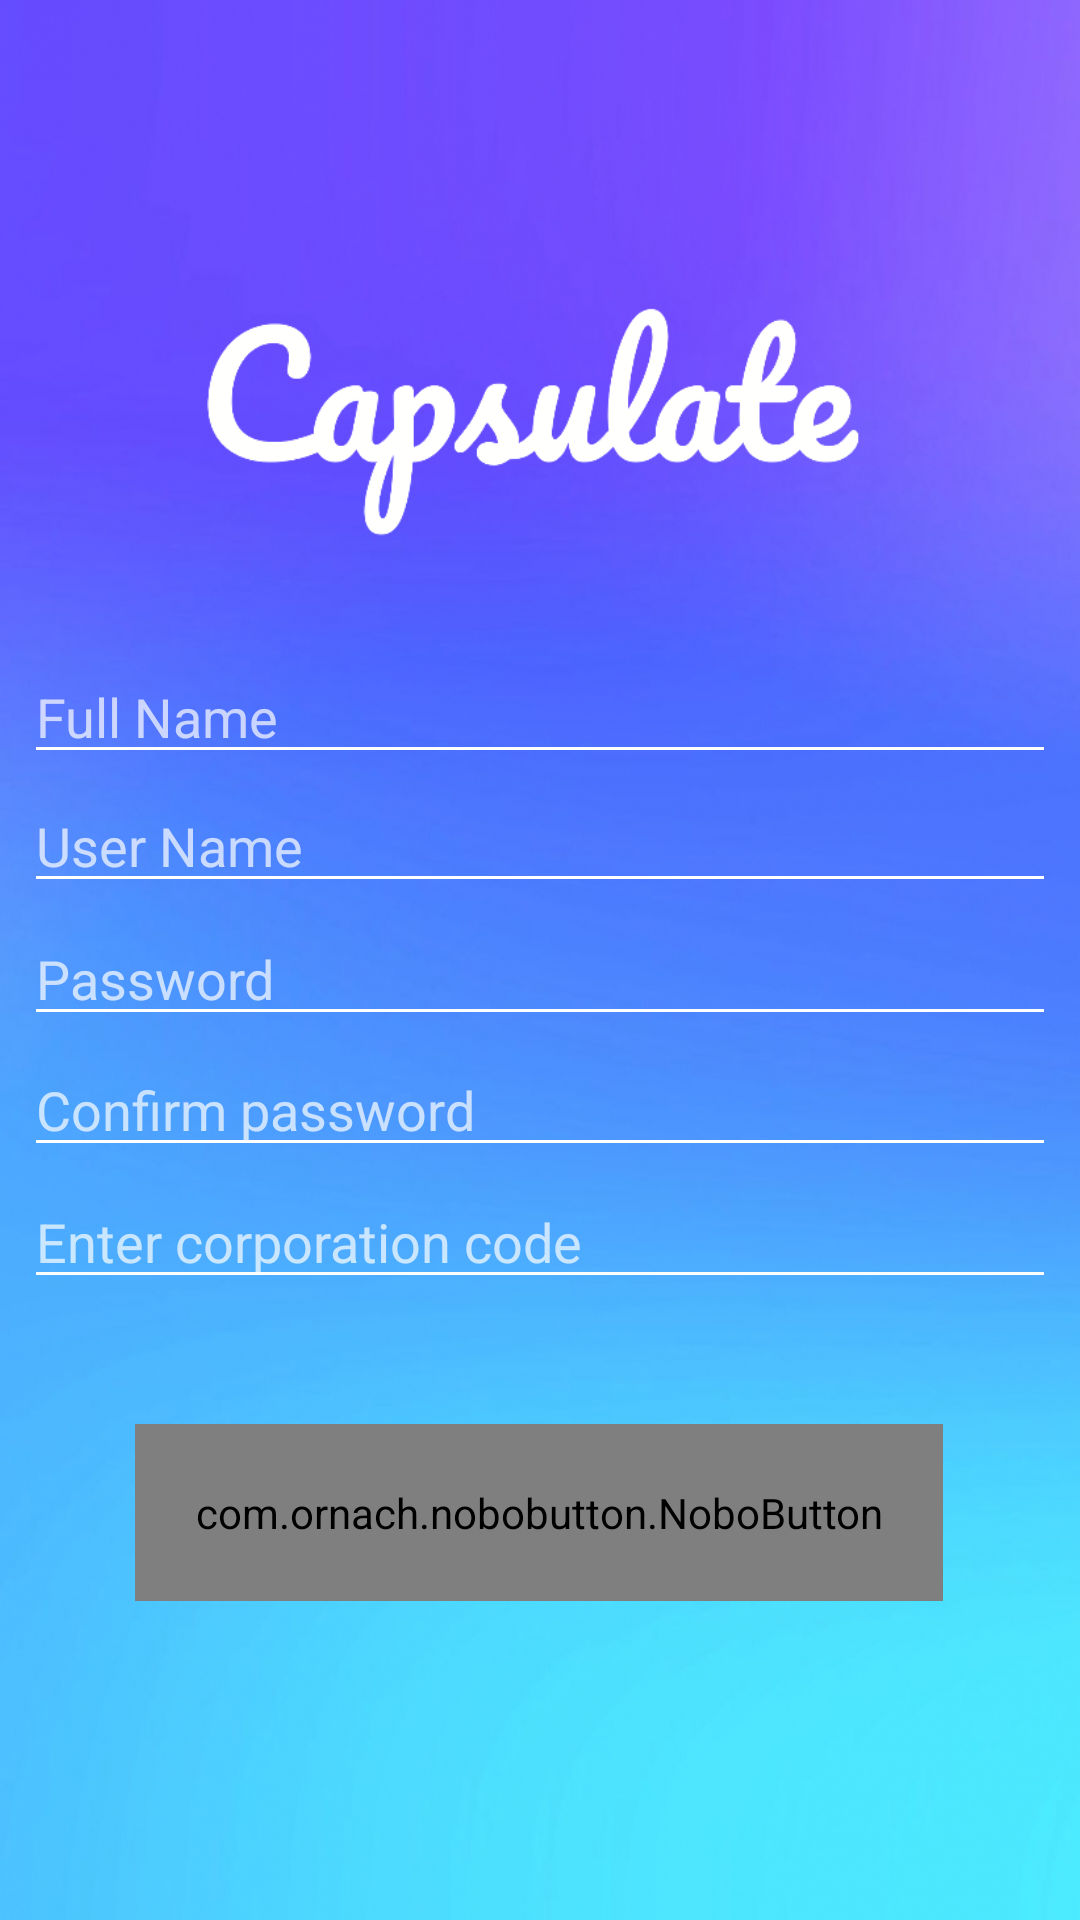

Produce the Android XML layout that renders to this screen, including the resource entries it uses.
<!-- AndroidManifest.xml: application theme AppTheme -->
<!-- res/layout/activity_worker_sign_up.xml -->
<?xml version="1.0" encoding="utf-8"?>
<androidx.constraintlayout.widget.ConstraintLayout xmlns:android="http://schemas.android.com/apk/res/android"
    xmlns:app="http://schemas.android.com/apk/res-auto"
    xmlns:tools="http://schemas.android.com/tools"
    android:layout_width="match_parent"
    android:layout_height="match_parent"
    android:background="@drawable/blue_shades_background"
    tools:context=".SignUp.Worker.WorkerSignUp">

    <ImageView
        android:id="@+id/imageView"
        android:layout_width="wrap_content"
        android:layout_height="263dp"
        android:layout_gravity="center_horizontal"

        android:src="@drawable/app_logo"
        app:layout_constraintBottom_toBottomOf="parent"
        app:layout_constraintEnd_toEndOf="parent"
        app:layout_constraintHorizontal_bias="0.5"
        app:layout_constraintStart_toStartOf="parent"
        app:layout_constraintTop_toTopOf="parent"
        app:layout_constraintVertical_bias="0.0" />

    <EditText
        android:id="@+id/full_name_worker"
        android:layout_width="match_parent"
        android:layout_height="wrap_content"
        android:layout_marginStart="8dp"
        android:layout_marginLeft="8dp"
        android:layout_marginEnd="8dp"
        android:layout_marginRight="8dp"
        android:backgroundTint="@android:color/white"
        android:hint="Full Name"
        android:inputType="text"
        android:textColor="@color/white"
        app:layout_constraintBottom_toBottomOf="parent"
        app:layout_constraintEnd_toEndOf="parent"
        app:layout_constraintHorizontal_bias="1.0"
        app:layout_constraintStart_toStartOf="parent"
        app:layout_constraintTop_toTopOf="parent"
        app:layout_constraintVertical_bias="0.362" />

    <EditText
        android:id="@+id/user_name_worker"
        android:layout_width="match_parent"
        android:layout_height="wrap_content"
        android:layout_marginStart="8dp"
        android:layout_marginLeft="8dp"
        android:layout_marginEnd="8dp"
        android:layout_marginRight="8dp"
        android:backgroundTint="@android:color/white"
        android:hint="User Name"
        android:inputType="text"
        android:textColor="@color/white"
        app:layout_constraintBottom_toBottomOf="parent"
        app:layout_constraintEnd_toEndOf="parent"
        app:layout_constraintHorizontal_bias="0.0"
        app:layout_constraintStart_toStartOf="parent"
        app:layout_constraintTop_toTopOf="parent"
        app:layout_constraintVertical_bias="0.434" />

    <EditText
        android:id="@+id/password_worker"
        android:layout_width="match_parent"
        android:layout_height="wrap_content"
        android:layout_marginStart="8dp"
        android:layout_marginLeft="8dp"
        android:layout_marginEnd="8dp"
        android:layout_marginRight="8dp"
        android:backgroundTint="@android:color/white"
        android:hint="Password"
        android:inputType="textPassword"
        android:textColor="@color/white"
        app:layout_constraintBottom_toBottomOf="parent"
        app:layout_constraintEnd_toEndOf="parent"
        app:layout_constraintHorizontal_bias="0.0"
        app:layout_constraintStart_toStartOf="parent"
        app:layout_constraintTop_toTopOf="parent"
        app:layout_constraintVertical_bias="0.508" />

    <EditText
        android:id="@+id/confirm_password_worker"
        android:layout_width="match_parent"
        android:layout_height="wrap_content"
        android:layout_marginStart="8dp"
        android:layout_marginLeft="8dp"
        android:layout_marginEnd="8dp"
        android:layout_marginRight="8dp"
        android:backgroundTint="@android:color/white"
        android:hint="Confirm password"
        android:inputType="textPassword"
        android:textColor="@color/white"
        app:layout_constraintBottom_toBottomOf="parent"
        app:layout_constraintEnd_toEndOf="parent"
        app:layout_constraintHorizontal_bias="0.0"
        app:layout_constraintStart_toStartOf="parent"
        app:layout_constraintTop_toTopOf="parent"
        app:layout_constraintVertical_bias="0.581" />


    <EditText
        android:id="@+id/corp_id_worker"
        android:layout_width="match_parent"
        android:layout_height="wrap_content"
        android:layout_marginStart="8dp"
        android:layout_marginLeft="8dp"
        android:layout_marginEnd="8dp"
        android:layout_marginRight="8dp"
        android:backgroundTint="@android:color/white"
        android:hint="Enter corporation code"
        android:inputType="text"
        android:textColor="@color/white"
        app:layout_constraintBottom_toBottomOf="parent"
        app:layout_constraintEnd_toEndOf="parent"
        app:layout_constraintHorizontal_bias="1.0"
        app:layout_constraintStart_toStartOf="parent"
        app:layout_constraintTop_toTopOf="parent"
        app:layout_constraintVertical_bias="0.654" />

    <com.ornach.nobobutton.NoboButton
        android:id="@+id/sign_up_worker"
        android:layout_width="wrap_content"
        android:layout_height="wrap_content"
        android:padding="20dp"
        android:paddingLeft="40dp"
        android:paddingRight="40dp"
        app:layout_constraintBottom_toBottomOf="parent"
        app:layout_constraintEnd_toEndOf="parent"
        app:layout_constraintHorizontal_bias="0.498"
        app:layout_constraintStart_toStartOf="parent"
        app:layout_constraintTop_toTopOf="parent"
        app:layout_constraintVertical_bias="0.817"
        app:nb_backgroundColor="#FFF"
        app:nb_focusColor="#304CFF"
        app:nb_radius="30dp"
        app:nb_text="Sign Up"
        app:nb_textColor="#7587FF"
        app:nb_textSize="20dp"
        app:nb_textStyle="bold" />

</androidx.constraintlayout.widget.ConstraintLayout>
<!-- resources referenced by this layout -->
<resources>
  <color name="white">#FFFFFF</color>
  <!-- drawable app_logo: png bitmap (drawable, 26836 bytes) -->
  <!-- drawable blue_shades_background: jpg bitmap (drawable, 291862 bytes) -->
  <style name="AppTheme" parent="Theme.AppCompat.NoActionBar">
          
          <item name="colorPrimary">@color/black</item>
          <item name="colorPrimaryDark">@color/black</item>
          <item name="colorAccent">@color/black</item>
      </style>
  <!-- not gathered from this repository: default colours our renderer supplied (Android Studio template values) -->
  <color name="black">#FF000000</color>
</resources>
